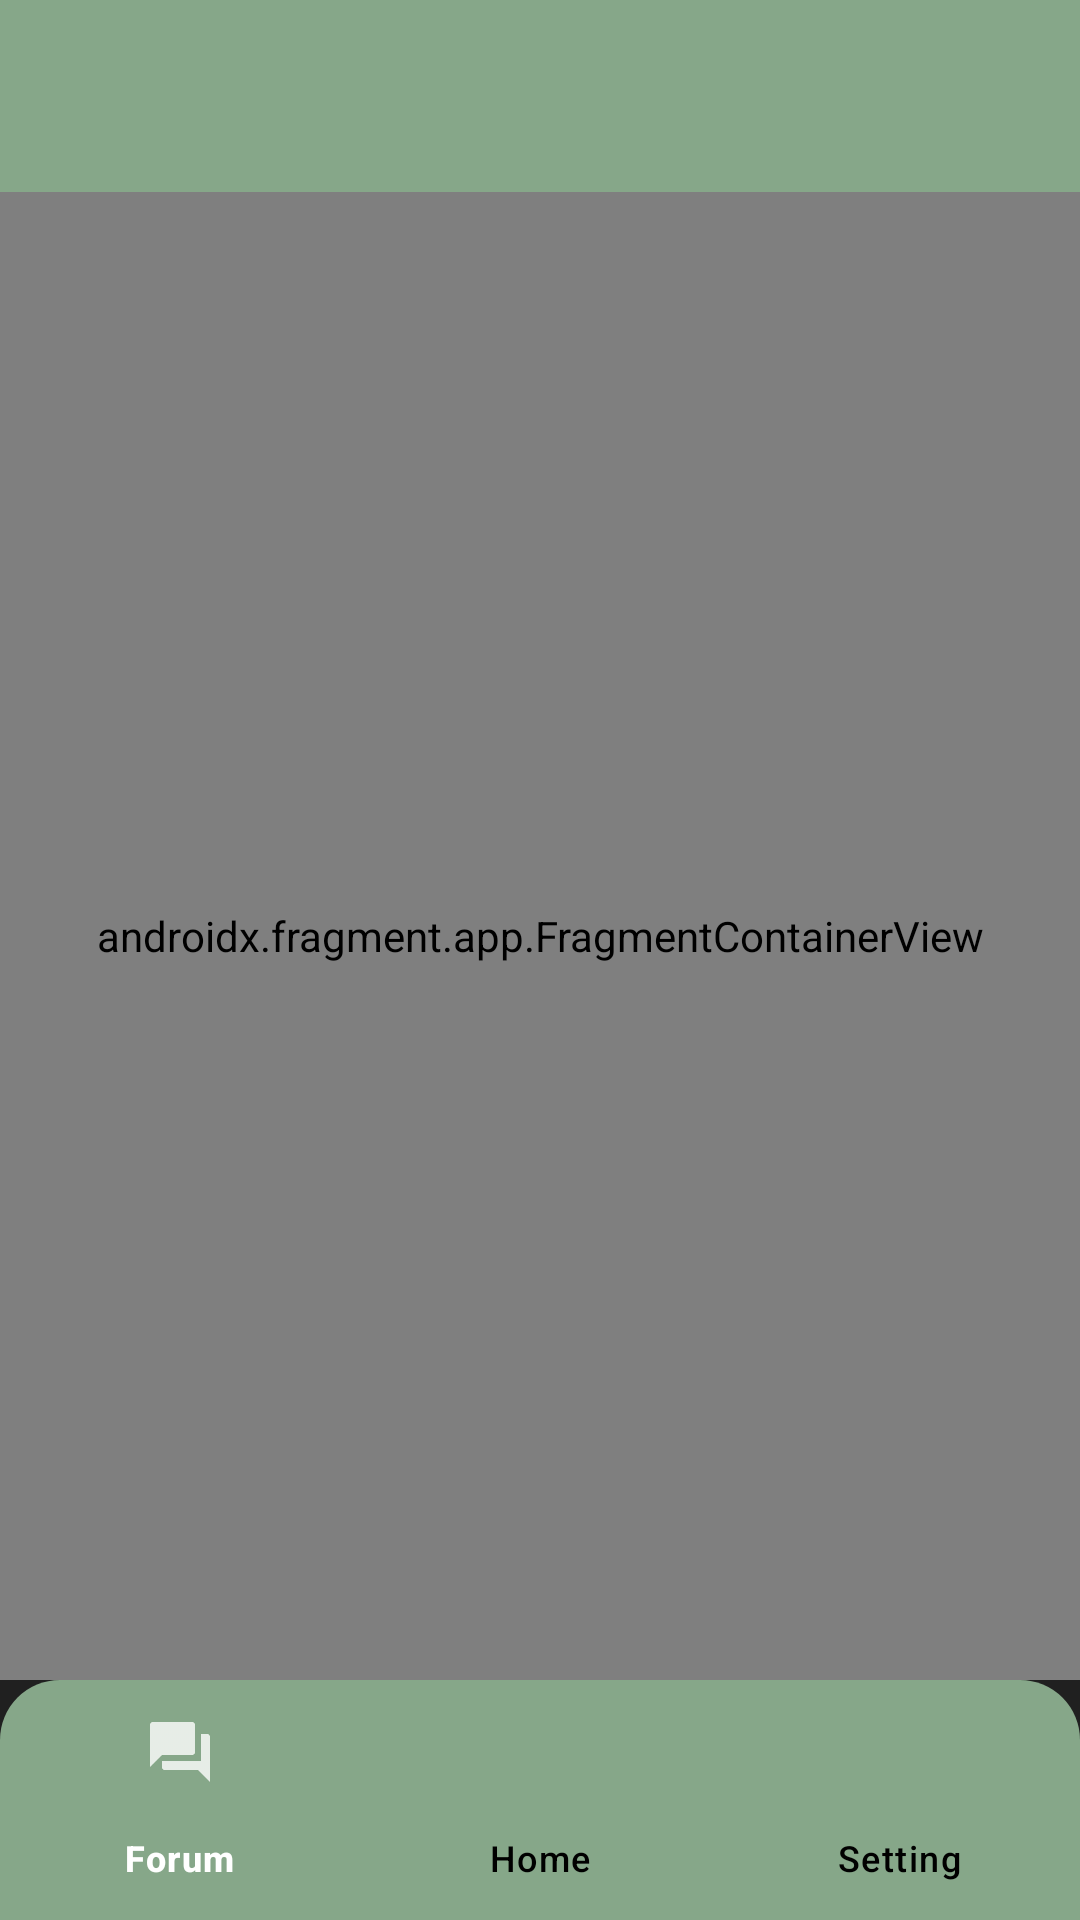

This screen was rendered from an Android layout file. Write that file and the resources it references.
<!-- AndroidManifest.xml: application theme Theme.MAD_ASSIGNMENT -->
<!-- res/layout/activity_main_page.xml -->
<?xml version="1.0" encoding="utf-8"?>
<androidx.drawerlayout.widget.DrawerLayout xmlns:android="http://schemas.android.com/apk/res/android"
    xmlns:app="http://schemas.android.com/apk/res-auto"
    xmlns:tools="http://schemas.android.com/tools"
    android:layout_width="match_parent"
    android:layout_height="match_parent"
    android:background="#202020"
    tools:context=".HomePage.MainPage"
    tools:ignore="MissingDefaultResource">

    <LinearLayout
        android:layout_width="match_parent"
        android:layout_height="match_parent"
        android:orientation="vertical"
        android:background="#202020">

        <androidx.appcompat.widget.Toolbar
            android:id="@+id/app_toolbar"
            android:layout_width="match_parent"
            android:layout_height="?attr/actionBarSize"
            android:background="#86A789"
            app:titleTextColor="@color/black"
            app:theme="@style/ThemeOverlay.AppCompat.ActionBar"
            app:popupTheme="@style/ThemeOverlay.AppCompat.Light"/>


        <androidx.fragment.app.FragmentContainerView
            android:id="@+id/FCVmainpage"
            android:name="androidx.navigation.fragment.NavHostFragment"
            android:layout_width="match_parent"
            android:layout_height="0dp"
            android:layout_weight="1"
            app:defaultNavHost="true"
            app:navGraph="@navigation/bottom_bar_nav" />

        <com.google.android.material.bottomnavigation.BottomNavigationView
            android:id="@+id/bottom_nav"
            android:layout_width="match_parent"
            android:layout_height="wrap_content"
            app:menu="@menu/bottom_menu"
            android:background="@drawable/bot_nav_corner"
            app:itemIconTint="@color/bot_navi_indicator_style"
            app:itemTextColor="@color/bot_navi_indicator_style"
            android:animateLayoutChanges="true"

            />

    </LinearLayout>






</androidx.drawerlayout.widget.DrawerLayout>
<!-- resources referenced by this layout -->
<resources>
  <color name="black">#FF000000</color>
  <!-- drawable bot_nav_corner (drawable) -->
  <?xml version="1.0" encoding="utf-8"?>
  <shape xmlns:android="http://schemas.android.com/apk/res/android">
  
      <corners
          android:topRightRadius="20dp"
          android:topLeftRadius="20dp"/>
      <solid android:color="#86A789"/>
  </shape>
  <style name="Theme.MAD_ASSIGNMENT" parent="Base.Theme.MAD_ASSIGNMENT" />
  <style name="Base.Theme.MAD_ASSIGNMENT" parent="Theme.Material3.DayNight.NoActionBar">
          
          
      </style>
</resources>
